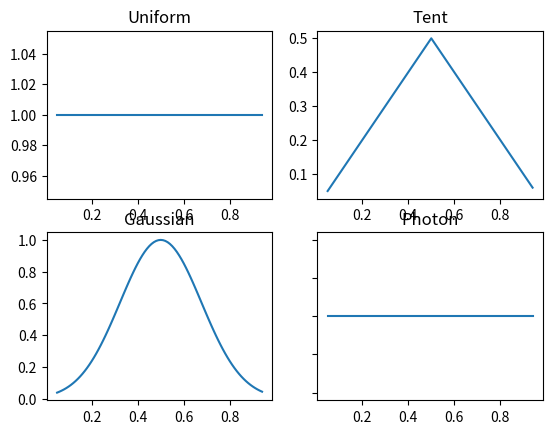

This figure's Python source:
import numpy as np 
from matplotlib import pyplot as plt
z = np.arange(0.05, 0.95, 0.01)
u = np.ones((z.size, 1))
t = np.minimum(z, 1 - z)
g = np.exp(-4 * (z - 0.5) ** 2 / 0.25)
p = np.ones((z.size, 1)) * 2

fig = plt.figure()
fig.add_subplot(2, 2, 1)
plt.plot(z, u)
plt.title("Uniform")
fig.add_subplot(2, 2, 2)
plt.plot(z, t)
plt.title("Tent")
fig.add_subplot(2, 2, 3)
plt.plot(z, g)
plt.title("Gaussian")
fig.add_subplot(2, 2, 4)
plt.plot(z, p)
plt.title("Photon")
plt.yticks(color='w')
plt.show()